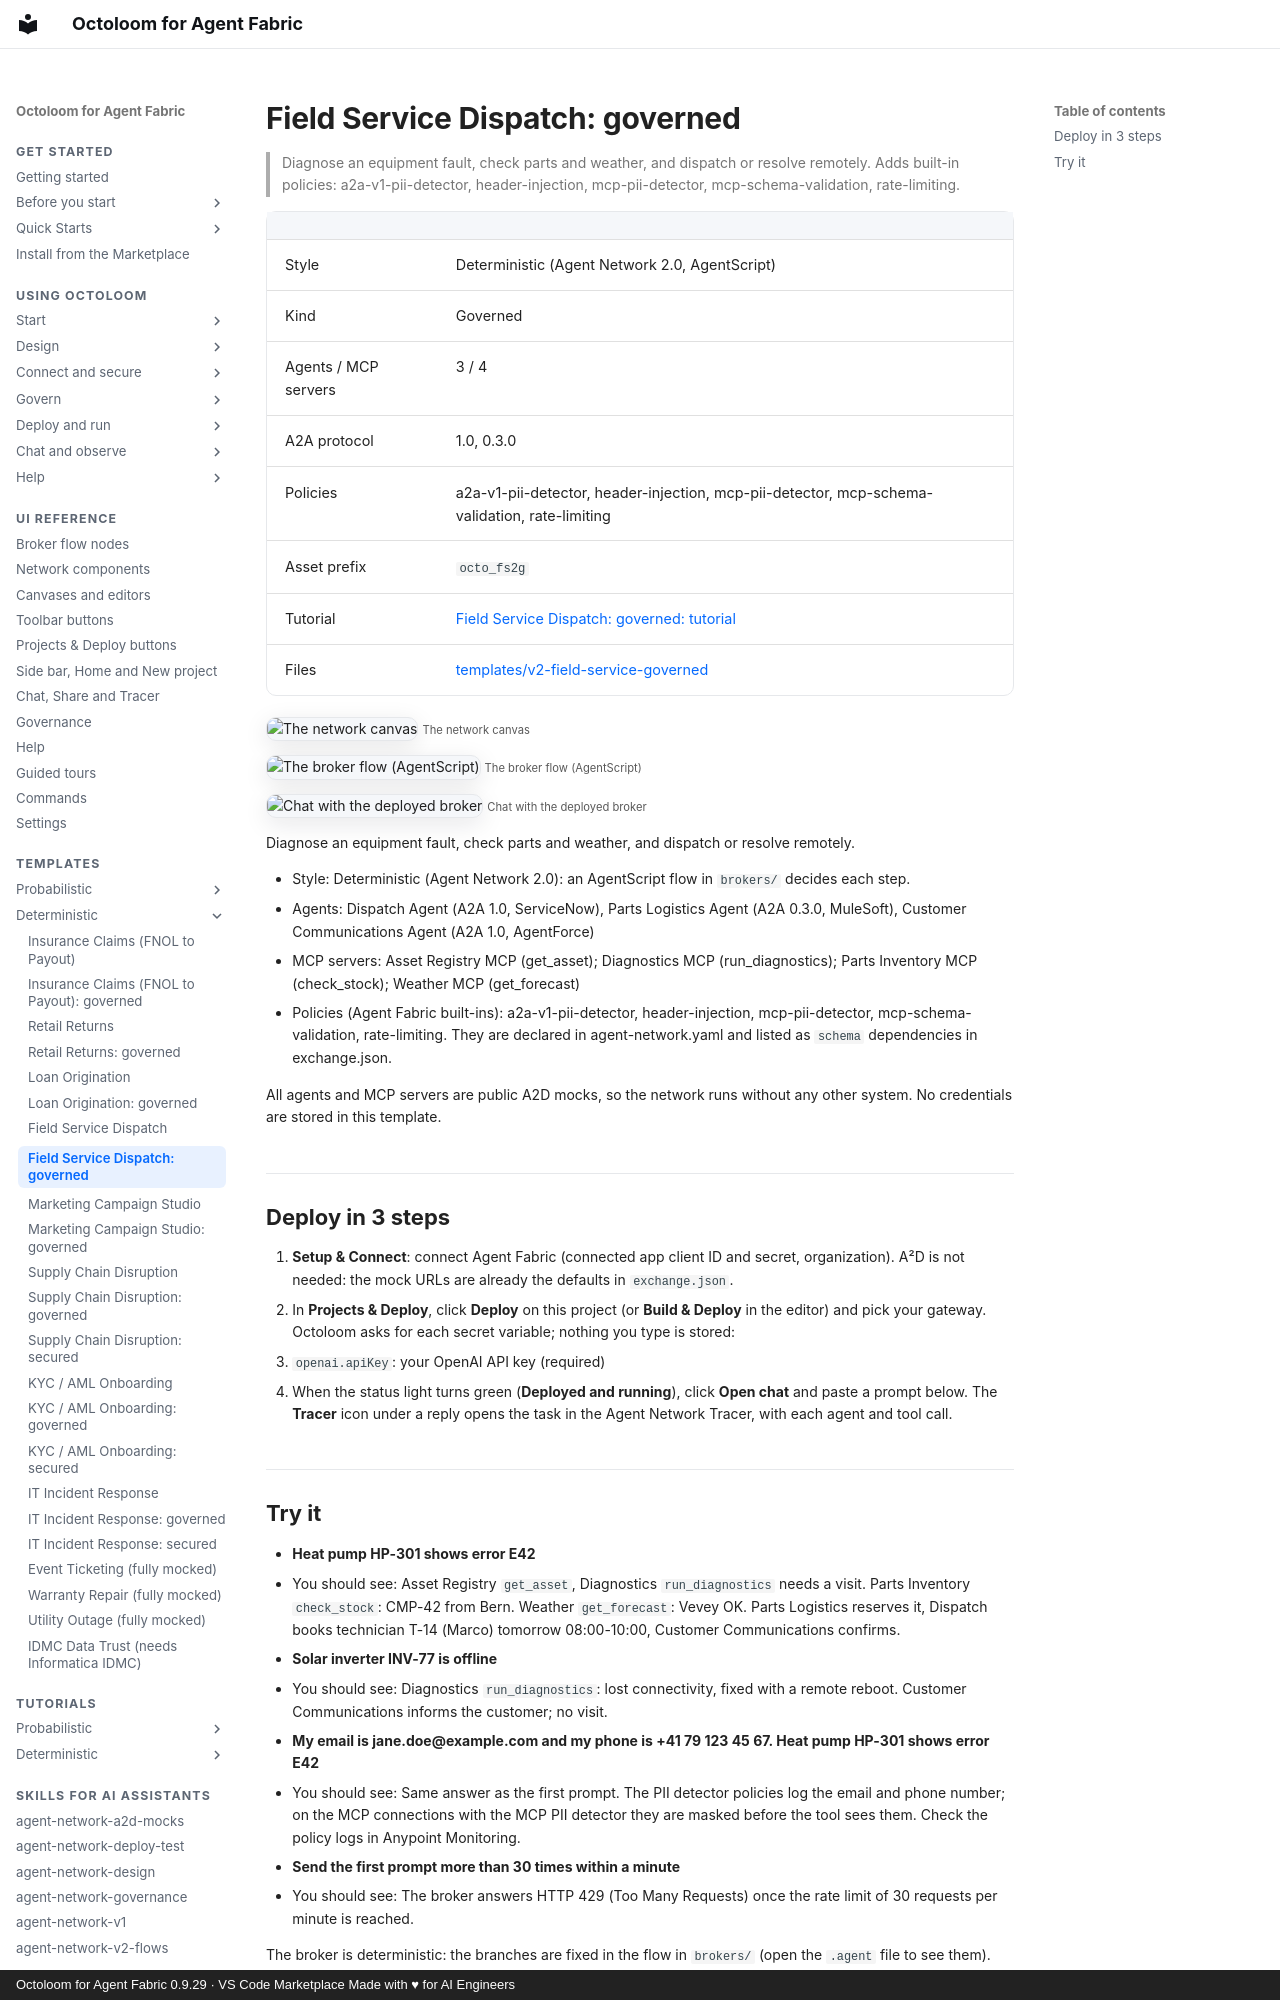

repository: A2D-Agentic-Asset-Designer/octoloom-assets · page: catalog/v2-field-service-governed/index.html · generator: mkdocs · copyright: Octoloom for Agent Fabric 0.9.29 · VS Code Marketplace Made with ♥ for AI Engineers

# Field Service Dispatch: governed

> Diagnose an equipment fault, check parts and weather, and dispatch or resolve remotely. Adds built-in policies: a2a-v1-pii-detector, header-injection, mcp-pii-detector, mcp-schema-validation, rate-limiting.

| | |
|---|---|
| Style | Deterministic (Agent Network 2.0, AgentScript) |
| Kind | Governed |
| Agents / MCP servers | 3 / 4 |
| A2A protocol | 1.0, 0.3.0 |
| Policies | a2a-v1-pii-detector, header-injection, mcp-pii-detector, mcp-schema-validation, rate-limiting |
| Asset prefix | `octo_fs2g` |
| Tutorial | [Field Service Dispatch: governed: tutorial](../tutorials/v2-field-service-governed.md) |
| Files | [templates/v2-field-service-governed](https://github.com/A2D-Agentic-Asset-Designer/octoloom-assets/tree/main/templates/v2-field-service-governed) |

![The network canvas](https://raw.githubusercontent.com/A2D-Agentic-Asset-Designer/octoloom-assets/main/tutorials/v2-field-service-governed/img/canvas.png)
<small>The network canvas</small>

![The broker flow (AgentScript)](https://raw.githubusercontent.com/A2D-Agentic-Asset-Designer/octoloom-assets/main/tutorials/v2-field-service-governed/img/flow.png)
<small>The broker flow (AgentScript)</small>

![Chat with the deployed broker](https://raw.githubusercontent.com/A2D-Agentic-Asset-Designer/octoloom-assets/main/tutorials/v2-field-service-governed/img/chat.png)
<small>Chat with the deployed broker</small>


Diagnose an equipment fault, check parts and weather, and dispatch or resolve remotely.

- Style: Deterministic (Agent Network 2.0): an AgentScript flow in `brokers/` decides each step.
- Agents: Dispatch Agent (A2A 1.0, ServiceNow), Parts Logistics Agent (A2A 0.3.0, MuleSoft), Customer Communications Agent (A2A 1.0, AgentForce)
- MCP servers: Asset Registry MCP (get_asset); Diagnostics MCP (run_diagnostics); Parts Inventory MCP (check_stock); Weather MCP (get_forecast)
- Policies (Agent Fabric built-ins): a2a-v1-pii-detector, header-injection, mcp-pii-detector, mcp-schema-validation, rate-limiting. They are declared in agent-network.yaml and listed as `schema` dependencies in exchange.json.

All agents and MCP servers are public A2D mocks, so the network runs without any other system. No credentials are stored in this template.

## Deploy in 3 steps

1. **Setup & Connect**: connect Agent Fabric (connected app client ID and secret, organization). A²D is not needed: the mock URLs are already the defaults in `exchange.json`.
2. In **Projects & Deploy**, click **Deploy** on this project (or **Build & Deploy** in the editor) and pick your gateway. Octoloom asks for each secret variable; nothing you type is stored:
   - `openai.apiKey`: your OpenAI API key (required)
3. When the status light turns green (**Deployed and running**), click **Open chat** and paste a prompt below. The **Tracer** icon under a reply opens the task in the Agent Network Tracer, with each agent and tool call.
